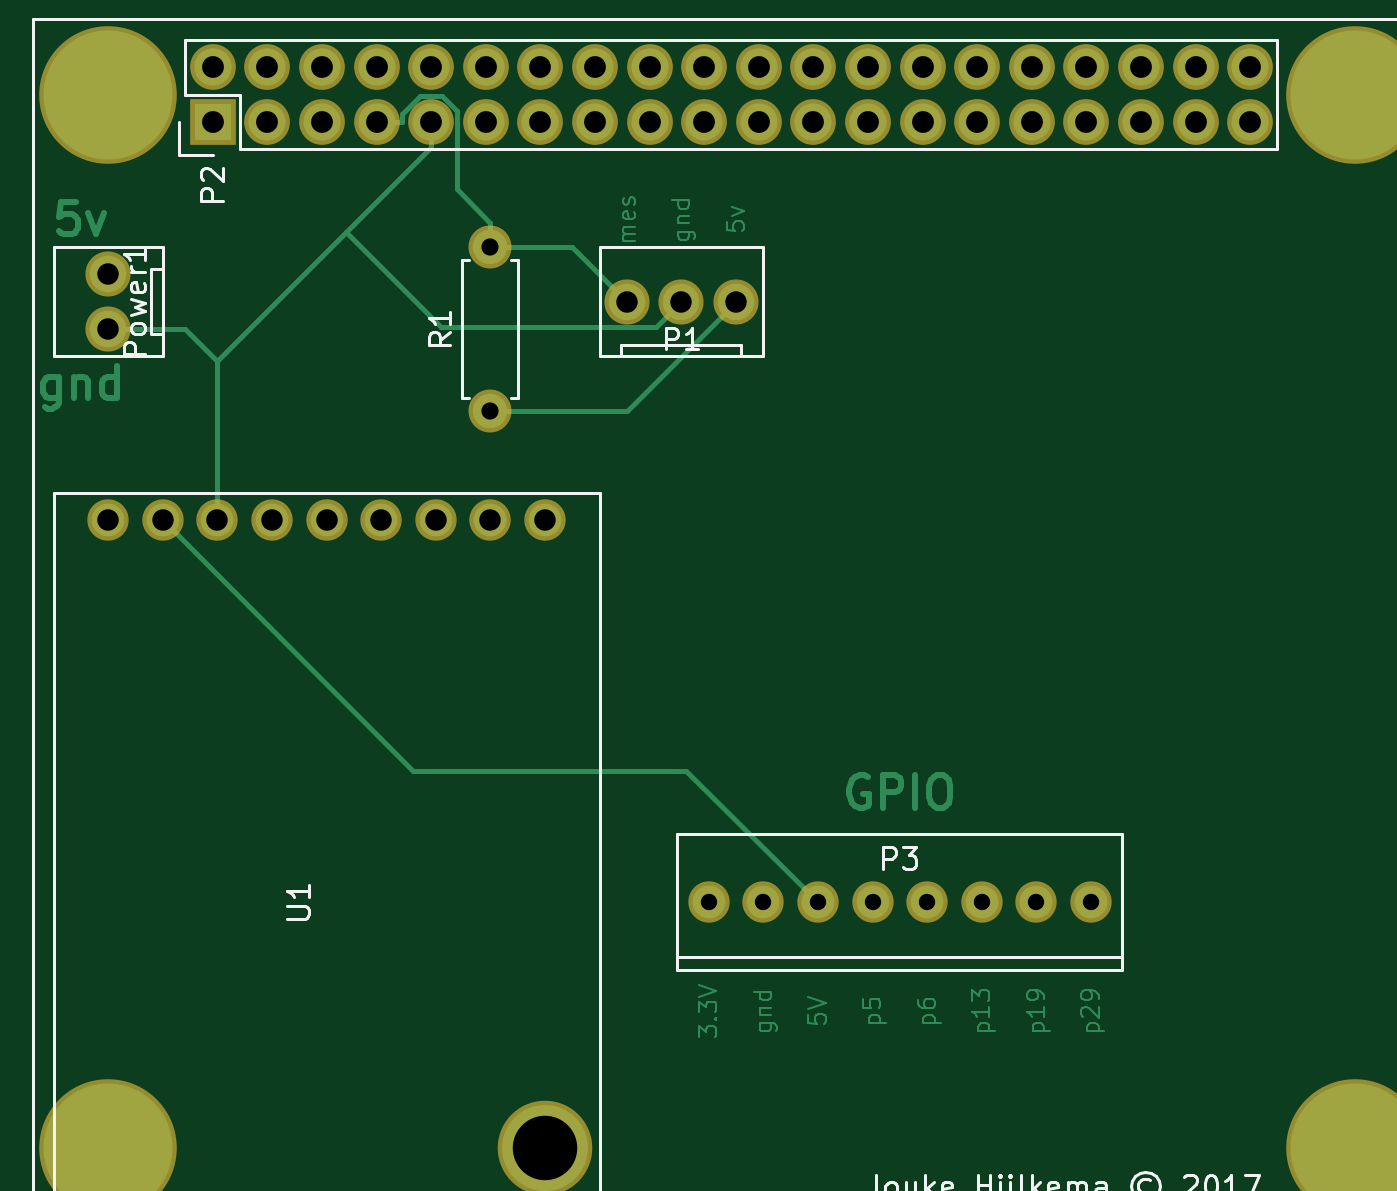
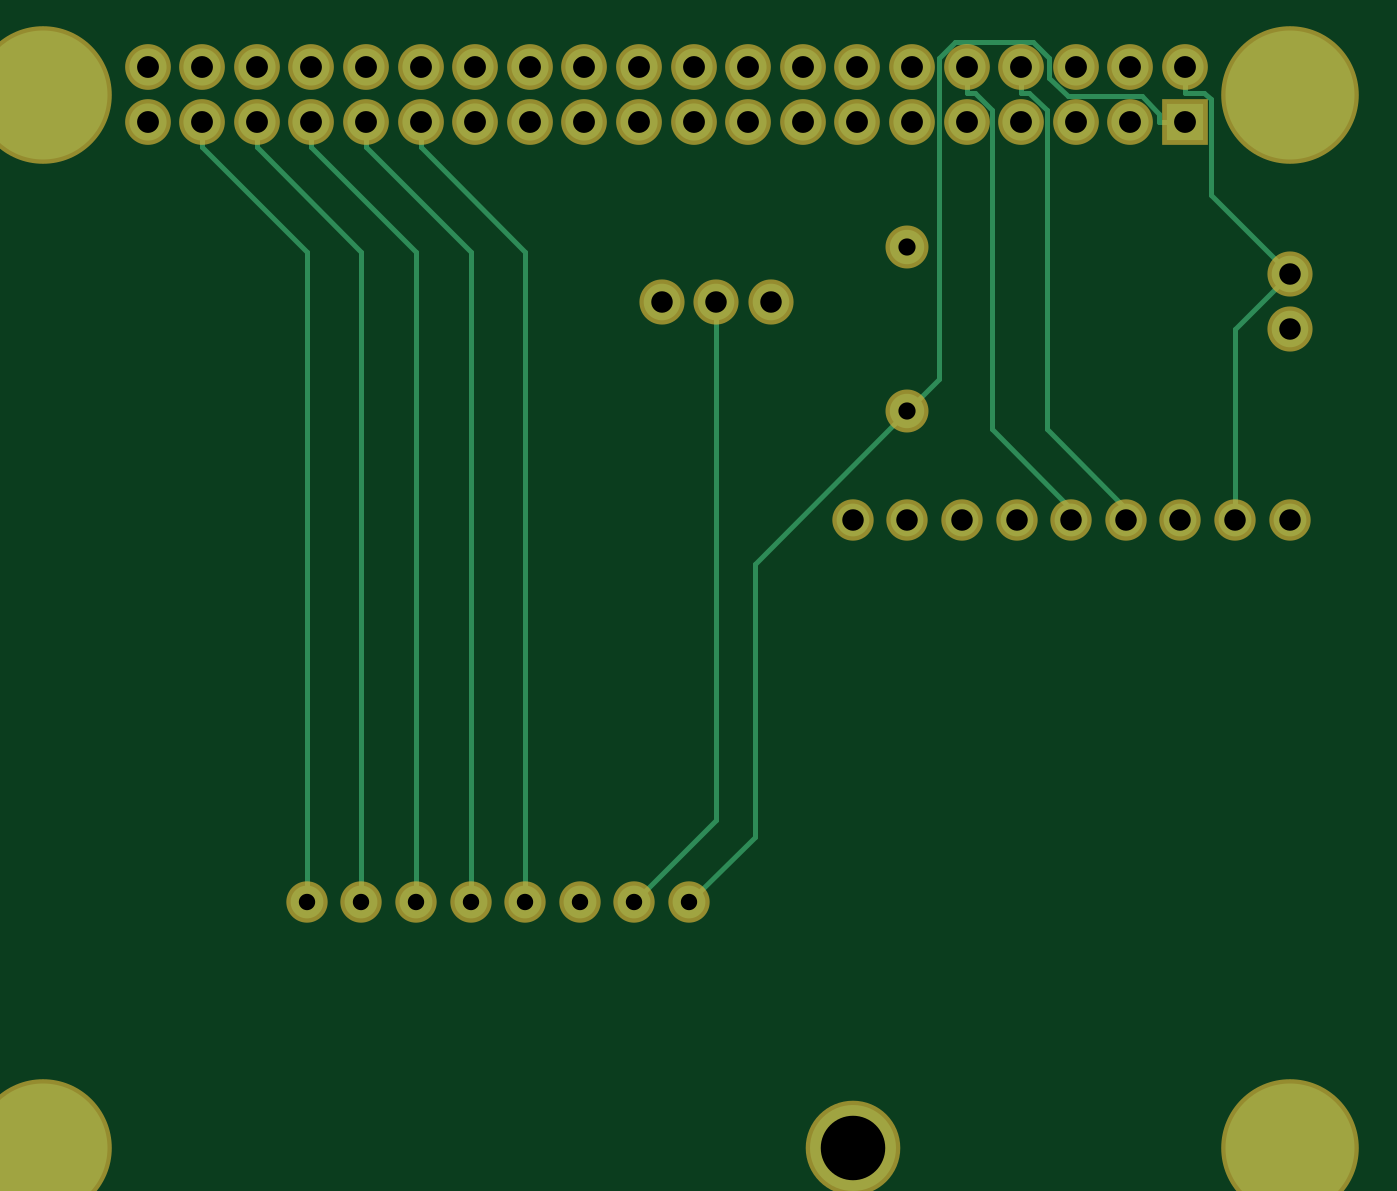
Circuit board: 8 layer files. Board 61.0 x 51.5 mm.
- bottom_copper: carGpsHat-B.Cu.gbr (4802 bytes)
- bottom_mask: carGpsHat-B.Mask.gbr (2261 bytes)
- bottom_silk: carGpsHat-B.SilkS.gbr (297 bytes)
- outline: carGpsHat-Edge.Cuts.gbr (297 bytes)
- top_copper: carGpsHat-F.Cu.gbr (16446 bytes)
- top_mask: carGpsHat-F.Mask.gbr (2261 bytes)
- top_silk: carGpsHat-F.SilkS.gbr (11762 bytes)
- drill: carGpsHat.drl (1075 bytes)

=== bottom_copper: carGpsHat-B.Cu.gbr ===
G04 #@! TF.FileFunction,Copper,L2,Bot,Signal*
%FSLAX46Y46*%
G04 Gerber Fmt 4.6, Leading zero omitted, Abs format (unit mm)*
G04 Created by KiCad (PCBNEW 4.0.5-e0-6337~49~ubuntu16.04.1) date Sun Mar  5 09:11:21 2017*
%MOMM*%
%LPD*%
G01*
G04 APERTURE LIST*
%ADD10C,0.100000*%
%ADD11R,1.727200X1.727200*%
%ADD12O,1.727200X1.727200*%
%ADD13C,6.000000*%
%ADD14C,1.700000*%
%ADD15C,1.600000*%
%ADD16O,1.600000X1.600000*%
%ADD17C,1.524000*%
%ADD18C,4.000000*%
%ADD19C,0.250000*%
G04 APERTURE END LIST*
D10*
D11*
X119170000Y-71650000D03*
D12*
X119170000Y-69110000D03*
X121710000Y-71650000D03*
X121710000Y-69110000D03*
X124250000Y-71650000D03*
X124250000Y-69110000D03*
X126790000Y-71650000D03*
X126790000Y-69110000D03*
X129330000Y-71650000D03*
X129330000Y-69110000D03*
X131870000Y-71650000D03*
X131870000Y-69110000D03*
X134410000Y-71650000D03*
X134410000Y-69110000D03*
X136950000Y-71650000D03*
X136950000Y-69110000D03*
X139490000Y-71650000D03*
X139490000Y-69110000D03*
X142030000Y-71650000D03*
X142030000Y-69110000D03*
X144570000Y-71650000D03*
X144570000Y-69110000D03*
X147110000Y-71650000D03*
X147110000Y-69110000D03*
X149650000Y-71650000D03*
X149650000Y-69110000D03*
X152190000Y-71650000D03*
X152190000Y-69110000D03*
X154730000Y-71650000D03*
X154730000Y-69110000D03*
X157270000Y-71650000D03*
X157270000Y-69110000D03*
X159810000Y-71650000D03*
X159810000Y-69110000D03*
X162350000Y-71650000D03*
X162350000Y-69110000D03*
X164890000Y-71650000D03*
X164890000Y-69110000D03*
X167430000Y-71650000D03*
X167430000Y-69110000D03*
D13*
X114300000Y-70380000D03*
X172300000Y-70380000D03*
X114300000Y-119380000D03*
X172300000Y-119380000D03*
D14*
X114300000Y-81280000D03*
X114300000Y-78740000D03*
X138430000Y-80010000D03*
X140970000Y-80010000D03*
X143510000Y-80010000D03*
D15*
X132080000Y-85090000D03*
D16*
X132080000Y-77470000D03*
D17*
X124460000Y-90170000D03*
X127000000Y-90170000D03*
X129540000Y-90170000D03*
X132080000Y-90170000D03*
X121920000Y-90170000D03*
X119380000Y-90170000D03*
X116840000Y-90170000D03*
X114300000Y-90170000D03*
X134620000Y-90170000D03*
D18*
X134620000Y-119380000D03*
D17*
X152400000Y-107950000D03*
X149860000Y-107950000D03*
X147320000Y-107950000D03*
X154940000Y-107950000D03*
X157480000Y-107950000D03*
X160020000Y-107950000D03*
X144780000Y-107950000D03*
X142240000Y-107950000D03*
D19*
X116840000Y-81280000D02*
X116840000Y-90170000D01*
X114300000Y-78740000D02*
X116840000Y-81280000D01*
X117981000Y-75058900D02*
X114300000Y-78740000D01*
X117981000Y-70596100D02*
X117981000Y-75058900D01*
X118278000Y-70298900D02*
X117981000Y-70596100D01*
X119170000Y-70298900D02*
X118278000Y-70298900D01*
X119170000Y-69110000D02*
X119170000Y-70298900D01*
X140970000Y-104140000D02*
X140970000Y-80010000D01*
X144780000Y-107950000D02*
X140970000Y-104140000D01*
X130600000Y-83610000D02*
X132080000Y-85090000D01*
X130600000Y-68671800D02*
X130600000Y-83610000D01*
X129849000Y-67921100D02*
X130600000Y-68671800D01*
X126251000Y-67921100D02*
X129849000Y-67921100D01*
X125487000Y-68685300D02*
X126251000Y-67921100D01*
X125487000Y-69593000D02*
X125487000Y-68685300D01*
X124619000Y-70461100D02*
X125487000Y-69593000D01*
X121176000Y-70461100D02*
X124619000Y-70461100D01*
X120359000Y-71278400D02*
X121176000Y-70461100D01*
X120359000Y-71650000D02*
X120359000Y-71278400D01*
X119170000Y-71650000D02*
X120359000Y-71650000D01*
X139190200Y-104900200D02*
X142240000Y-107950000D01*
X139190200Y-92200200D02*
X139190200Y-104900200D01*
X132080000Y-85090000D02*
X139190200Y-92200200D01*
X121920000Y-89640000D02*
X121920000Y-90170000D01*
X125601000Y-85958900D02*
X121920000Y-89640000D01*
X125601000Y-71116200D02*
X125601000Y-85958900D01*
X126418000Y-70298900D02*
X125601000Y-71116200D01*
X126790000Y-70298900D02*
X126418000Y-70298900D01*
X126790000Y-69110000D02*
X126790000Y-70298900D01*
X124460000Y-89640000D02*
X124460000Y-90170000D01*
X128141000Y-85958900D02*
X124460000Y-89640000D01*
X128141000Y-71116200D02*
X128141000Y-85958900D01*
X128958000Y-70298900D02*
X128141000Y-71116200D01*
X129330000Y-70298900D02*
X128958000Y-70298900D01*
X129330000Y-69110000D02*
X129330000Y-70298900D01*
X149860000Y-77708900D02*
X154730000Y-72838900D01*
X149860000Y-107950000D02*
X149860000Y-77708900D01*
X154730000Y-71650000D02*
X154730000Y-72838900D01*
X152400000Y-77708900D02*
X157270000Y-72838900D01*
X152400000Y-107950000D02*
X152400000Y-77708900D01*
X157270000Y-71650000D02*
X157270000Y-72838900D01*
X159810000Y-71650000D02*
X159810000Y-72838900D01*
X154940000Y-77708900D02*
X159810000Y-72838900D01*
X154940000Y-107950000D02*
X154940000Y-77708900D01*
X162350000Y-71650000D02*
X162350000Y-72838900D01*
X157480000Y-77708900D02*
X162350000Y-72838900D01*
X157480000Y-107950000D02*
X157480000Y-77708900D01*
X164890000Y-71650000D02*
X164890000Y-72838900D01*
X160020000Y-77708900D02*
X164890000Y-72838900D01*
X160020000Y-107950000D02*
X160020000Y-77708900D01*
M02*

=== bottom_mask: carGpsHat-B.Mask.gbr ===
G04 #@! TF.FileFunction,Soldermask,Bot*
%FSLAX46Y46*%
G04 Gerber Fmt 4.6, Leading zero omitted, Abs format (unit mm)*
G04 Created by KiCad (PCBNEW 4.0.5-e0-6337~49~ubuntu16.04.1) date Sun Mar  5 09:11:21 2017*
%MOMM*%
%LPD*%
G01*
G04 APERTURE LIST*
%ADD10C,0.100000*%
%ADD11R,2.127200X2.127200*%
%ADD12O,2.127200X2.127200*%
%ADD13C,6.400000*%
%ADD14C,2.100000*%
%ADD15C,2.000000*%
%ADD16O,2.000000X2.000000*%
%ADD17C,1.924000*%
%ADD18C,4.400000*%
G04 APERTURE END LIST*
D10*
D11*
X119170000Y-71650000D03*
D12*
X119170000Y-69110000D03*
X121710000Y-71650000D03*
X121710000Y-69110000D03*
X124250000Y-71650000D03*
X124250000Y-69110000D03*
X126790000Y-71650000D03*
X126790000Y-69110000D03*
X129330000Y-71650000D03*
X129330000Y-69110000D03*
X131870000Y-71650000D03*
X131870000Y-69110000D03*
X134410000Y-71650000D03*
X134410000Y-69110000D03*
X136950000Y-71650000D03*
X136950000Y-69110000D03*
X139490000Y-71650000D03*
X139490000Y-69110000D03*
X142030000Y-71650000D03*
X142030000Y-69110000D03*
X144570000Y-71650000D03*
X144570000Y-69110000D03*
X147110000Y-71650000D03*
X147110000Y-69110000D03*
X149650000Y-71650000D03*
X149650000Y-69110000D03*
X152190000Y-71650000D03*
X152190000Y-69110000D03*
X154730000Y-71650000D03*
X154730000Y-69110000D03*
X157270000Y-71650000D03*
X157270000Y-69110000D03*
X159810000Y-71650000D03*
X159810000Y-69110000D03*
X162350000Y-71650000D03*
X162350000Y-69110000D03*
X164890000Y-71650000D03*
X164890000Y-69110000D03*
X167430000Y-71650000D03*
X167430000Y-69110000D03*
D13*
X114300000Y-70380000D03*
X172300000Y-70380000D03*
X114300000Y-119380000D03*
X172300000Y-119380000D03*
D14*
X114300000Y-81280000D03*
X114300000Y-78740000D03*
X138430000Y-80010000D03*
X140970000Y-80010000D03*
X143510000Y-80010000D03*
D15*
X132080000Y-85090000D03*
D16*
X132080000Y-77470000D03*
D17*
X124460000Y-90170000D03*
X127000000Y-90170000D03*
X129540000Y-90170000D03*
X132080000Y-90170000D03*
X121920000Y-90170000D03*
X119380000Y-90170000D03*
X116840000Y-90170000D03*
X114300000Y-90170000D03*
X134620000Y-90170000D03*
D18*
X134620000Y-119380000D03*
D17*
X152400000Y-107950000D03*
X149860000Y-107950000D03*
X147320000Y-107950000D03*
X154940000Y-107950000D03*
X157480000Y-107950000D03*
X160020000Y-107950000D03*
X144780000Y-107950000D03*
X142240000Y-107950000D03*
M02*

=== bottom_silk: carGpsHat-B.SilkS.gbr ===
G04 #@! TF.FileFunction,Legend,Bot*
%FSLAX46Y46*%
G04 Gerber Fmt 4.6, Leading zero omitted, Abs format (unit mm)*
G04 Created by KiCad (PCBNEW 4.0.5-e0-6337~49~ubuntu16.04.1) date Sun Mar  5 09:11:21 2017*
%MOMM*%
%LPD*%
G01*
G04 APERTURE LIST*
%ADD10C,0.100000*%
G04 APERTURE END LIST*
D10*
M02*

=== outline: carGpsHat-Edge.Cuts.gbr ===
G04 #@! TF.FileFunction,Profile,NP*
%FSLAX46Y46*%
G04 Gerber Fmt 4.6, Leading zero omitted, Abs format (unit mm)*
G04 Created by KiCad (PCBNEW 4.0.5-e0-6337~49~ubuntu16.04.1) date Sun Mar  5 09:11:21 2017*
%MOMM*%
%LPD*%
G01*
G04 APERTURE LIST*
%ADD10C,0.100000*%
G04 APERTURE END LIST*
D10*
M02*

=== top_copper: carGpsHat-F.Cu.gbr (16446 bytes, source omitted) ===
=== top_mask: carGpsHat-F.Mask.gbr ===
G04 #@! TF.FileFunction,Soldermask,Top*
%FSLAX46Y46*%
G04 Gerber Fmt 4.6, Leading zero omitted, Abs format (unit mm)*
G04 Created by KiCad (PCBNEW 4.0.5-e0-6337~49~ubuntu16.04.1) date Sun Mar  5 09:11:21 2017*
%MOMM*%
%LPD*%
G01*
G04 APERTURE LIST*
%ADD10C,0.100000*%
%ADD11R,2.127200X2.127200*%
%ADD12O,2.127200X2.127200*%
%ADD13C,6.400000*%
%ADD14C,2.100000*%
%ADD15C,2.000000*%
%ADD16O,2.000000X2.000000*%
%ADD17C,1.924000*%
%ADD18C,4.400000*%
G04 APERTURE END LIST*
D10*
D11*
X119170000Y-71650000D03*
D12*
X119170000Y-69110000D03*
X121710000Y-71650000D03*
X121710000Y-69110000D03*
X124250000Y-71650000D03*
X124250000Y-69110000D03*
X126790000Y-71650000D03*
X126790000Y-69110000D03*
X129330000Y-71650000D03*
X129330000Y-69110000D03*
X131870000Y-71650000D03*
X131870000Y-69110000D03*
X134410000Y-71650000D03*
X134410000Y-69110000D03*
X136950000Y-71650000D03*
X136950000Y-69110000D03*
X139490000Y-71650000D03*
X139490000Y-69110000D03*
X142030000Y-71650000D03*
X142030000Y-69110000D03*
X144570000Y-71650000D03*
X144570000Y-69110000D03*
X147110000Y-71650000D03*
X147110000Y-69110000D03*
X149650000Y-71650000D03*
X149650000Y-69110000D03*
X152190000Y-71650000D03*
X152190000Y-69110000D03*
X154730000Y-71650000D03*
X154730000Y-69110000D03*
X157270000Y-71650000D03*
X157270000Y-69110000D03*
X159810000Y-71650000D03*
X159810000Y-69110000D03*
X162350000Y-71650000D03*
X162350000Y-69110000D03*
X164890000Y-71650000D03*
X164890000Y-69110000D03*
X167430000Y-71650000D03*
X167430000Y-69110000D03*
D13*
X114300000Y-70380000D03*
X172300000Y-70380000D03*
X114300000Y-119380000D03*
X172300000Y-119380000D03*
D14*
X114300000Y-81280000D03*
X114300000Y-78740000D03*
X138430000Y-80010000D03*
X140970000Y-80010000D03*
X143510000Y-80010000D03*
D15*
X132080000Y-85090000D03*
D16*
X132080000Y-77470000D03*
D17*
X124460000Y-90170000D03*
X127000000Y-90170000D03*
X129540000Y-90170000D03*
X132080000Y-90170000D03*
X121920000Y-90170000D03*
X119380000Y-90170000D03*
X116840000Y-90170000D03*
X114300000Y-90170000D03*
X134620000Y-90170000D03*
D18*
X134620000Y-119380000D03*
D17*
X152400000Y-107950000D03*
X149860000Y-107950000D03*
X147320000Y-107950000D03*
X154940000Y-107950000D03*
X157480000Y-107950000D03*
X160020000Y-107950000D03*
X144780000Y-107950000D03*
X142240000Y-107950000D03*
M02*

=== top_silk: carGpsHat-F.SilkS.gbr (11762 bytes, source omitted) ===
=== drill: carGpsHat.drl ===
M48
METRIC,TZ
T1C0.762
T2C0.800
T3C1.000
T4C1.016
T5C3.000
%
G90
G05
T1
X142240Y-107950
X144780Y-107950
X147320Y-107950
X149860Y-107950
X152400Y-107950
X154940Y-107950
X157480Y-107950
X160020Y-107950
T2
X132080Y-77470
X132080Y-85090
T3
X114300Y-78740
X114300Y-81280
X114300Y-90170
X116840Y-90170
X119380Y-90170
X121920Y-90170
X124460Y-90170
X127000Y-90170
X129540Y-90170
X132080Y-90170
X134620Y-90170
X138430Y-80010
X140970Y-80010
X143510Y-80010
T4
X119170Y-69110
X119170Y-71650
X121710Y-69110
X121710Y-71650
X124250Y-69110
X124250Y-71650
X126790Y-69110
X126790Y-71650
X129330Y-69110
X129330Y-71650
X131870Y-69110
X131870Y-71650
X134410Y-69110
X134410Y-71650
X136950Y-69110
X136950Y-71650
X139490Y-69110
X139490Y-71650
X142030Y-69110
X142030Y-71650
X144570Y-69110
X144570Y-71650
X147110Y-69110
X147110Y-71650
X149650Y-69110
X149650Y-71650
X152190Y-69110
X152190Y-71650
X154730Y-69110
X154730Y-71650
X157270Y-69110
X157270Y-71650
X159810Y-69110
X159810Y-71650
X162350Y-69110
X162350Y-71650
X164890Y-69110
X164890Y-71650
X167430Y-69110
X167430Y-71650
T5
X134620Y-119380
T0
M30
